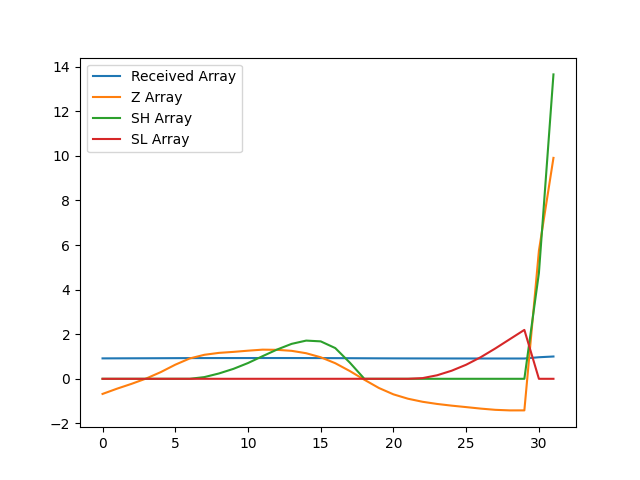

The file beside this chart, header and first rows:
, index, year, val, Received Array, Z Array, SH Array, SL Array
0, 5282, 1990, 12108, 0.9157, -0.6787, 0.0, 0.0
1, 5285, 1991, 12133, 0.9175, -0.4419, 0.0, 0.0
2, 5288, 1992, 12156, 0.9193, -0.2247, 0.0, 0.0
3, 5291, 1993, 12181, 0.9212, 0.01271, 0.0, 0.0
4, 5294, 1994, 12211, 0.9235, 0.2994, 0.0, 0.0
5, 5297, 1995, 12246, 0.9261, 0.6324, 0.0, 0.0
6, 5300, 1996, 12276, 0.9283, 0.9137, 0.0, 0.0
7, 5303, 1997, 12293, 0.9296, 1.076, 0.0764, 0.0
8, 5306, 1998, 12302, 0.9303, 1.162, 0.2387, 0.0
9, 5309, 1999, 12307, 0.9307, 1.207, 0.446, 0.0
10, 5312, 2000, 12312, 0.9311, 1.261, 0.7069, 0.0
11, 5315, 2001, 12317, 0.9315, 1.307, 1.014, 0.0
12, 5318, 2002, 12316, 0.9314, 1.299, 1.313, 0.0
13, 5321, 2003, 12312, 0.9311, 1.254, 1.567, 0.0
14, 5324, 2004, 12300, 0.9302, 1.146, 1.713, 0.0
15, 5327, 2005, 12281, 0.9288, 0.9653, 1.679, 0.0
16, 5330, 2006, 12253, 0.9266, 0.6989, 1.378, 0.0
17, 5333, 2007, 12216, 0.9238, 0.3482, 0.7257, 0.0
18, 5336, 2008, 12175, 0.9207, -0.04217, 0.0, 0.0
19, 5339, 2009, 12136, 0.9178, -0.4122, 0.0, 0.0
20, 5342, 2010, 12106, 0.9155, -0.6976, 0.0, 0.0
21, 5345, 2011, 12085, 0.9139, -0.8935, 0.0, 0.0
22, 5348, 2012, 12071, 0.9129, -1.03, 0.0, 0.03042
23, 5351, 2013, 12061, 0.9121, -1.128, 0.0, 0.1582
24, 5354, 2014, 12053, 0.9115, -1.204, 0.0, 0.3622
25, 5357, 2015, 12046, 0.911, -1.269, 0.0, 0.6316
26, 5360, 2016, 12039, 0.9104, -1.337, 0.0, 0.9683
27, 5363, 2017, 12033, 0.91, -1.391, 0.0, 1.36
28, 5366, 2018, 12030, 0.9098, -1.417, 0.0, 1.777
29, 5369, 2019, 12030, 0.9098, -1.416, 0.0, 2.193
30, 5372, 2020, 12785, 0.9668, 5.744, 4.744, 0.0
31, 5375, 2021, 13223, 1.0, 9.907, 13.65, 0.0
